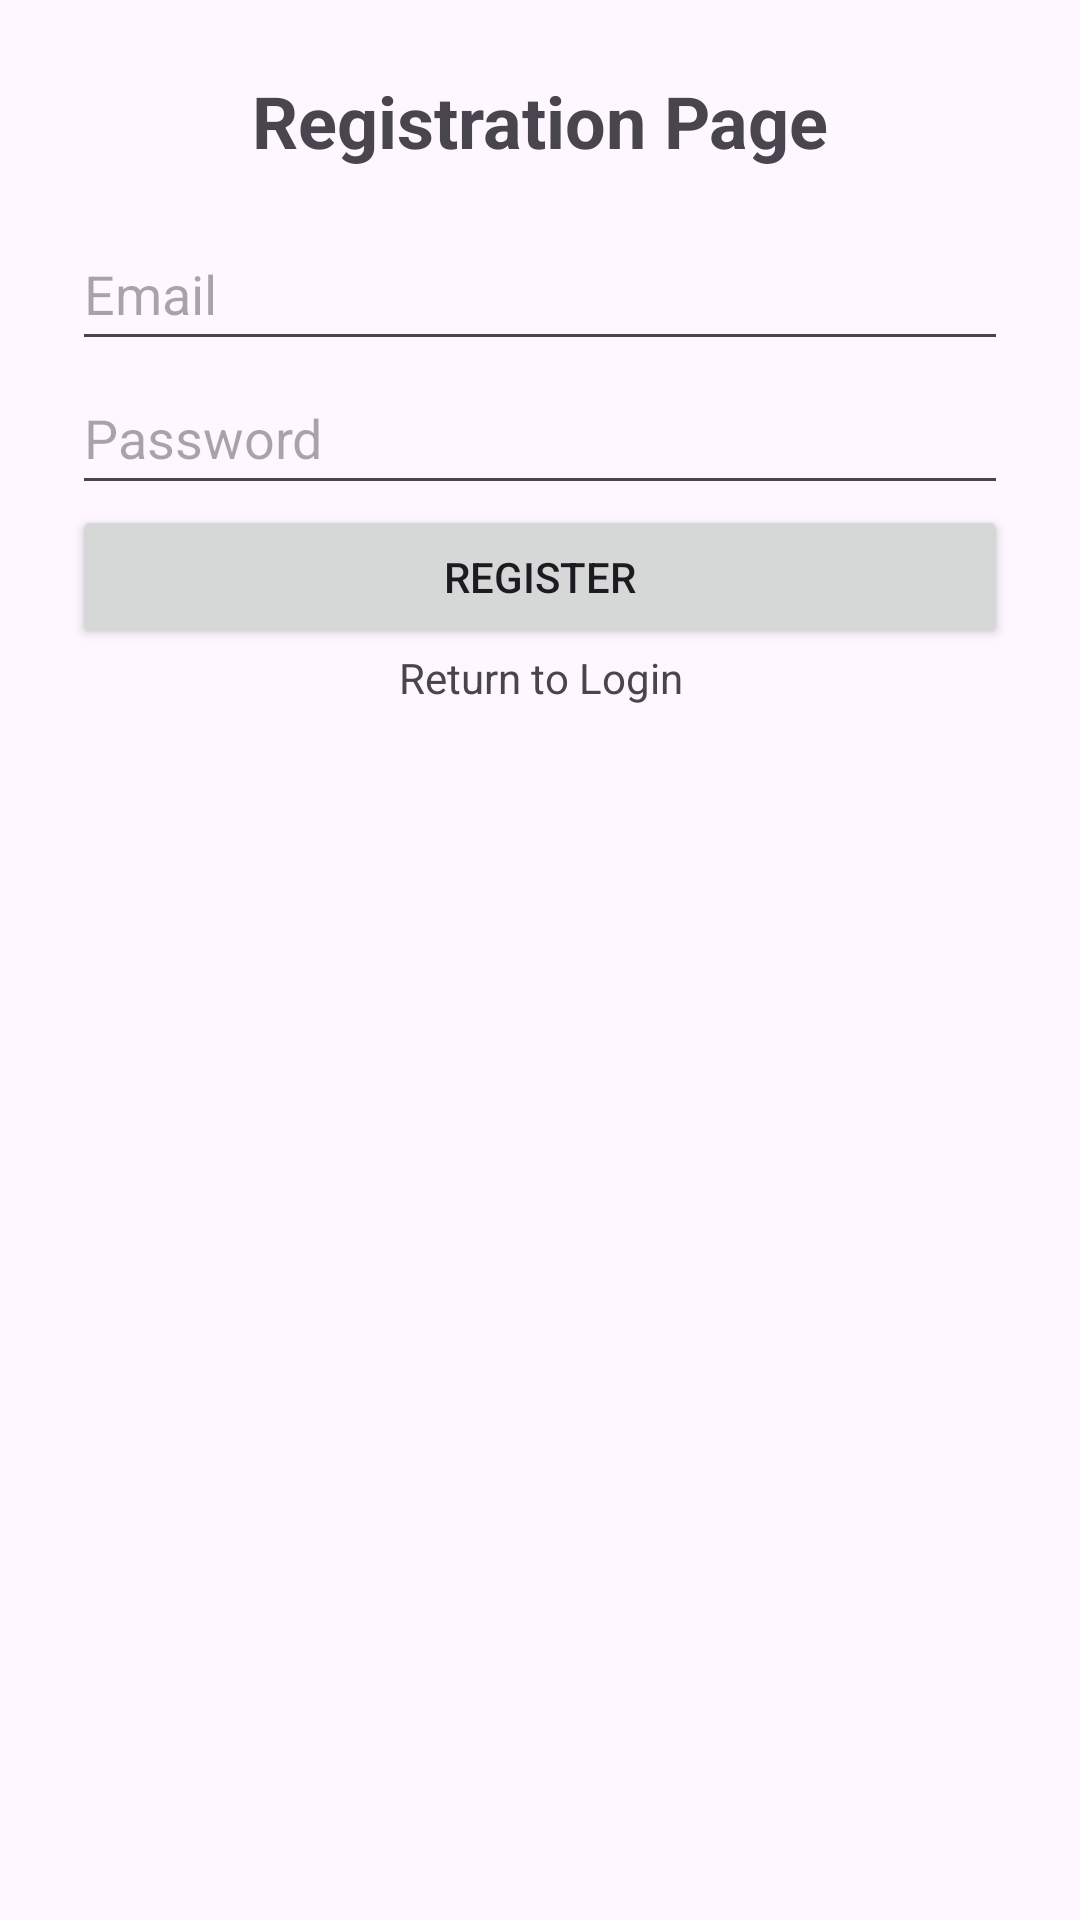

This screen was rendered from an Android layout file. Write that file and the resources it references.
<!-- AndroidManifest.xml: application theme Base.Theme.NewsApp -->
<!-- res/layout/activity_register.xml -->
<LinearLayout xmlns:android="http://schemas.android.com/apk/res/android"
    android:layout_width="match_parent"
    android:orientation="vertical"
    android:padding="24dp"
    android:layout_height="match_parent">


    <TextView
        android:id="@+id/tvRegistrationPage"
        android:layout_width="match_parent"
        android:layout_height="wrap_content"
        android:text="@string/registration_page"
        android:textSize="24sp"
        android:textStyle="bold"
        android:textAlignment="center"
        android:paddingBottom="16dp" />

    <EditText
        android:id="@+id/etEmail"
        android:layout_width="match_parent"
        android:layout_height="wrap_content"
        android:hint="Email"
        android:inputType="textEmailAddress"
        android:minHeight="48dp"
        android:importantForAutofill="no" />

    <EditText
        android:id="@+id/etPassword"
        android:layout_width="match_parent"
        android:layout_height="wrap_content"
        android:hint="Password"
        android:inputType="textPassword"
        android:minHeight="48dp"
        android:importantForAutofill="no" />

    <Button
        android:id="@+id/btnRegister"
        android:text="Register"
        android:layout_width="match_parent"
        android:layout_height="wrap_content" />

    <TextView
        android:id="@+id/tvReturnToLogin"
        android:layout_width="match_parent"
        android:layout_height="wrap_content"
        android:text="Return to Login"
        android:textAlignment="center" />
</LinearLayout>
<!-- resources referenced by this layout -->
<resources>
  <string name="registration_page">Registration Page</string>
  <style name="Base.Theme.NewsApp" parent="Theme.Material3.DayNight.NoActionBar">
          
          <item name="colorPrimary">@color/purple</item>
          <item name="colorPrimaryVariant">@color/purple</item>
          <item name="android:statusBarColor">@color/purple</item>
      </style>
</resources>
